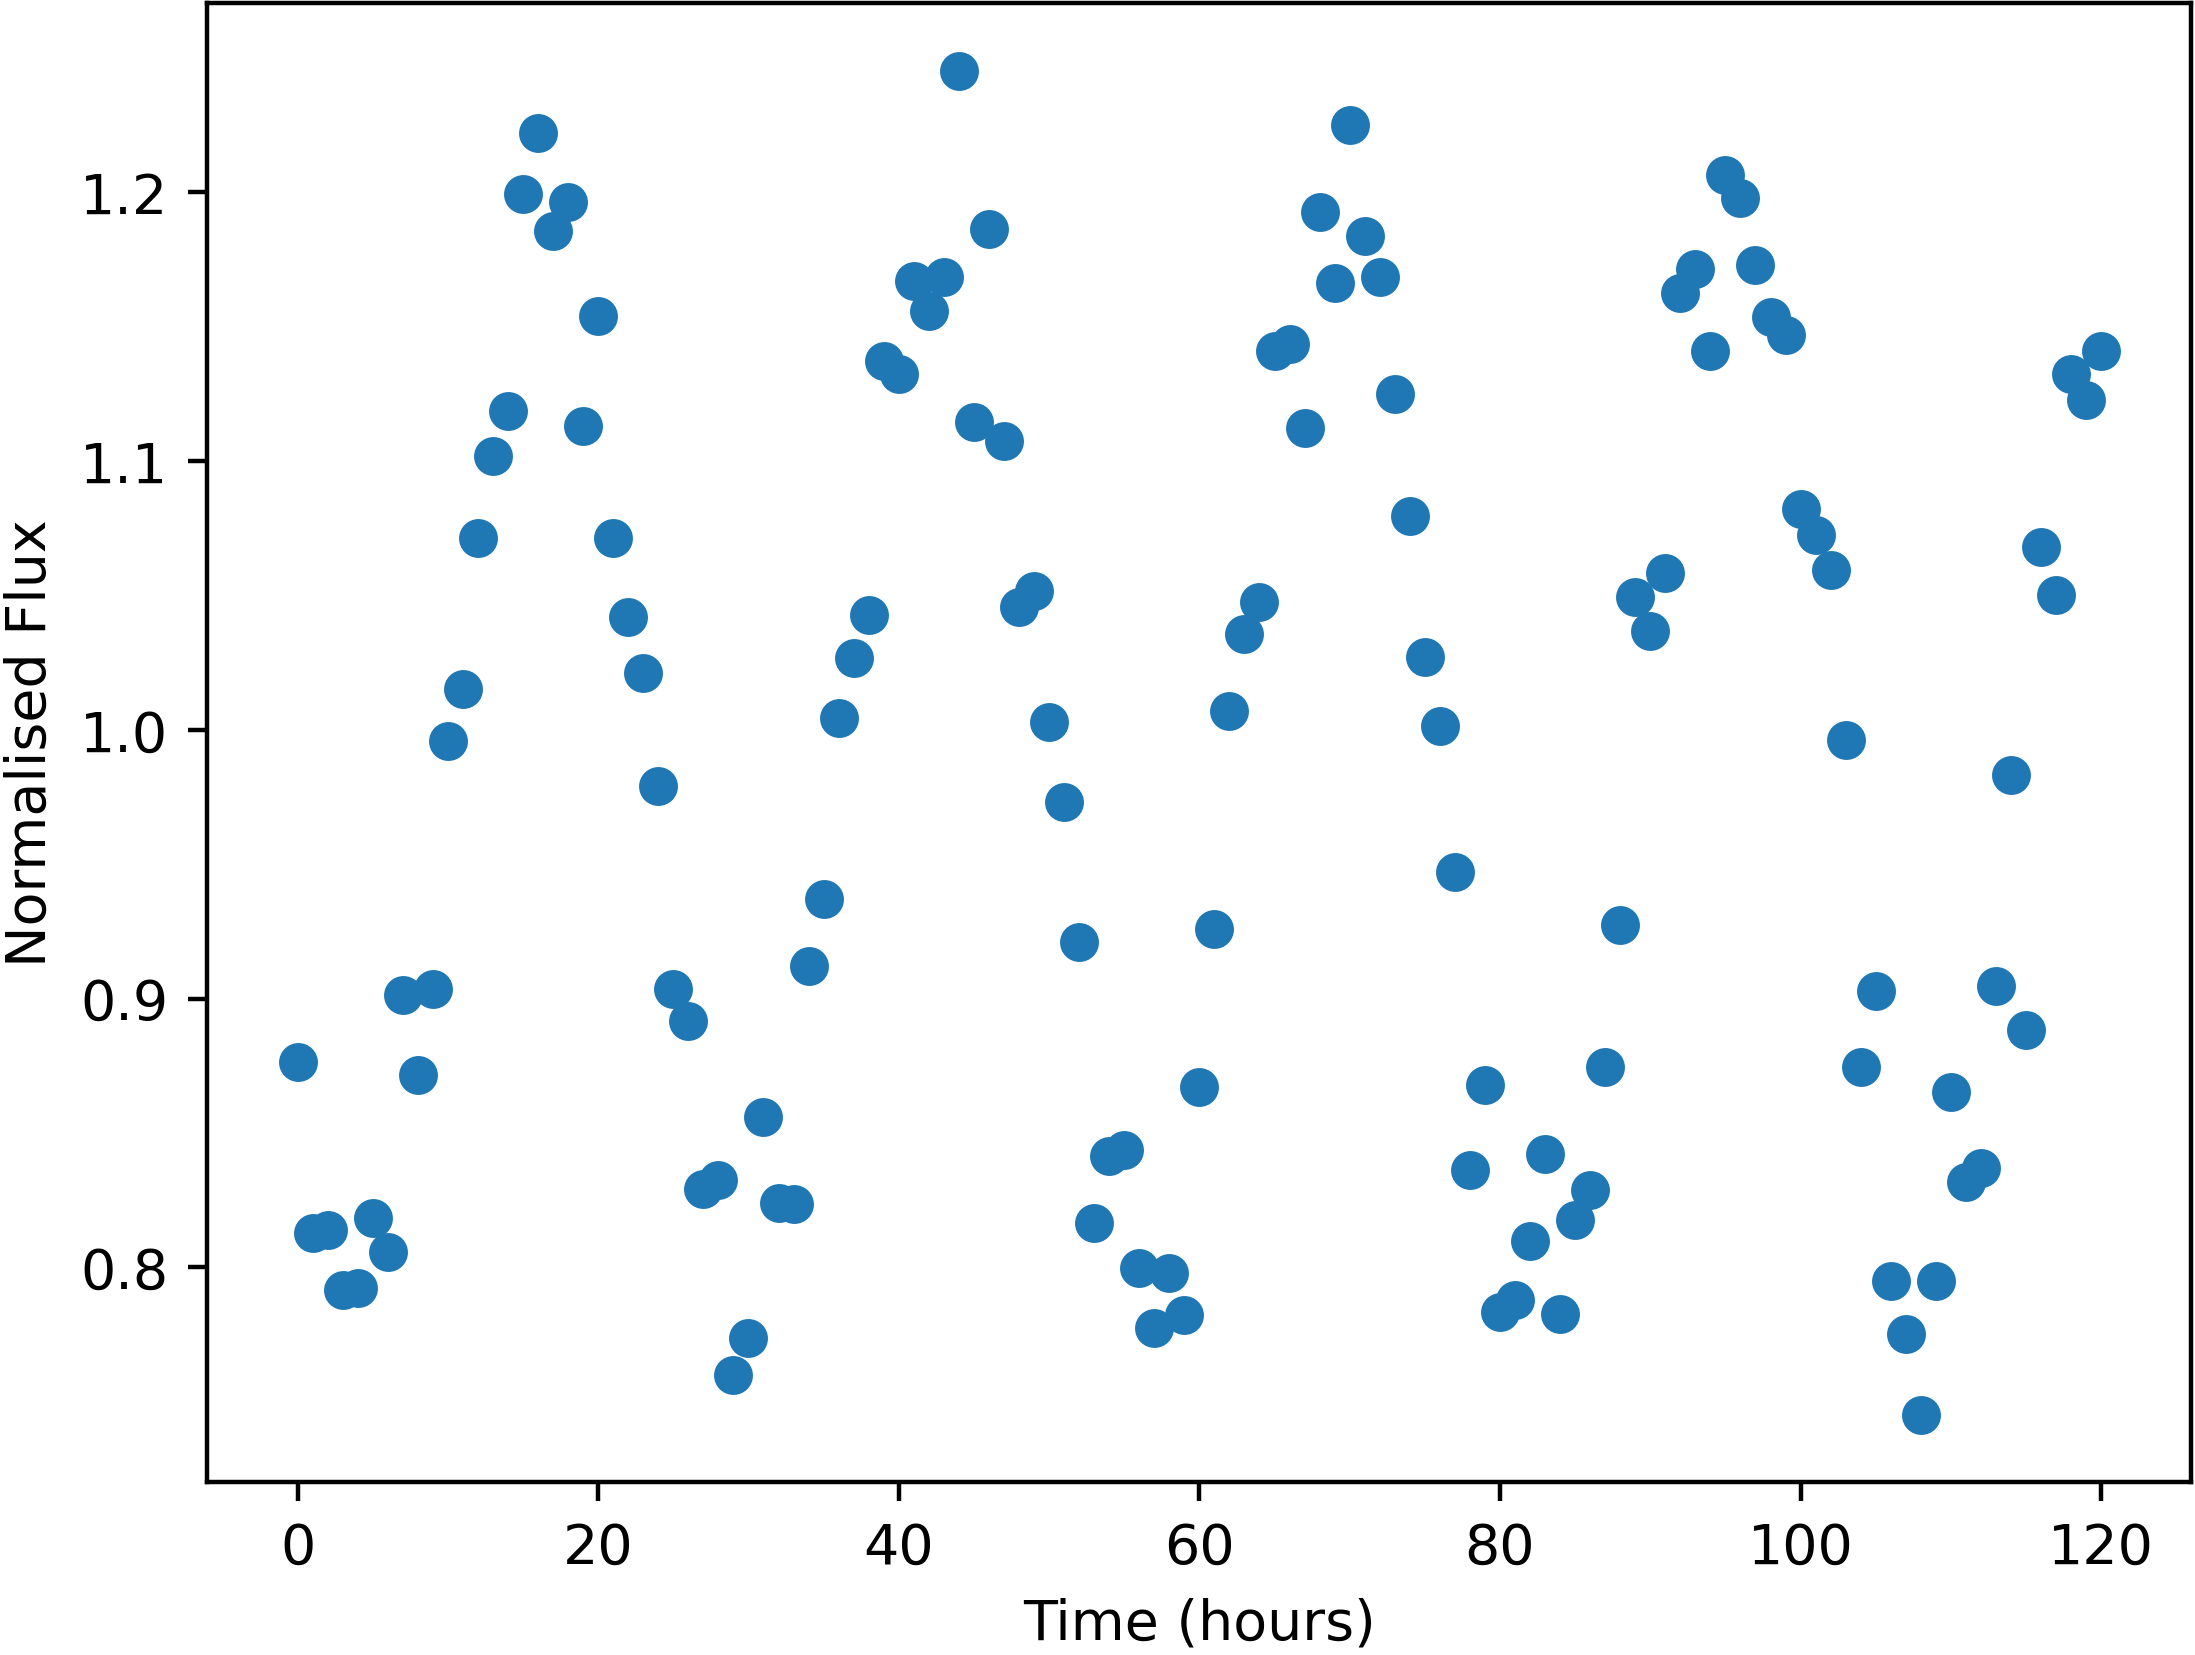

Source data for this figure (header and first rows):
Time, NormalisedFlux
0.0, 0.8764
1.0, 0.8127
2.0, 0.8138
3.0, 0.7915
4.0, 0.7924
5.0, 0.8186
6.0, 0.8059
7.0, 0.9015
8.0, 0.8716
9.0, 0.9035
10.0, 0.9957
11.0, 1.015
12.0, 1.071
13.0, 1.102
14.0, 1.119
15.0, 1.199
16.0, 1.222
17.0, 1.186
18.0, 1.197
19.0, 1.113
20.0, 1.154
21.0, 1.071
22.0, 1.042
23.0, 1.021
24.0, 0.9789
25.0, 0.9036
26.0, 0.8916
27.0, 0.8291
28.0, 0.8325
29.0, 0.7601
30.0, 0.7737
31.0, 0.8558
32.0, 0.8238
33.0, 0.8236
34.0, 0.9121
35.0, 0.9371
36.0, 1.004
37.0, 1.027
38.0, 1.043
39.0, 1.137
40.0, 1.132
41.0, 1.167
42.0, 1.156
43.0, 1.168
44.0, 1.245
45.0, 1.114
46.0, 1.186
47.0, 1.107
48.0, 1.046
49.0, 1.052
50.0, 1.003
51.0, 0.9731
52.0, 0.9211
53.0, 0.8164
54.0, 0.8416
55.0, 0.8435
56.0, 0.7999
57.0, 0.7775
58.0, 0.798
59.0, 0.7823
... 61 more rows
